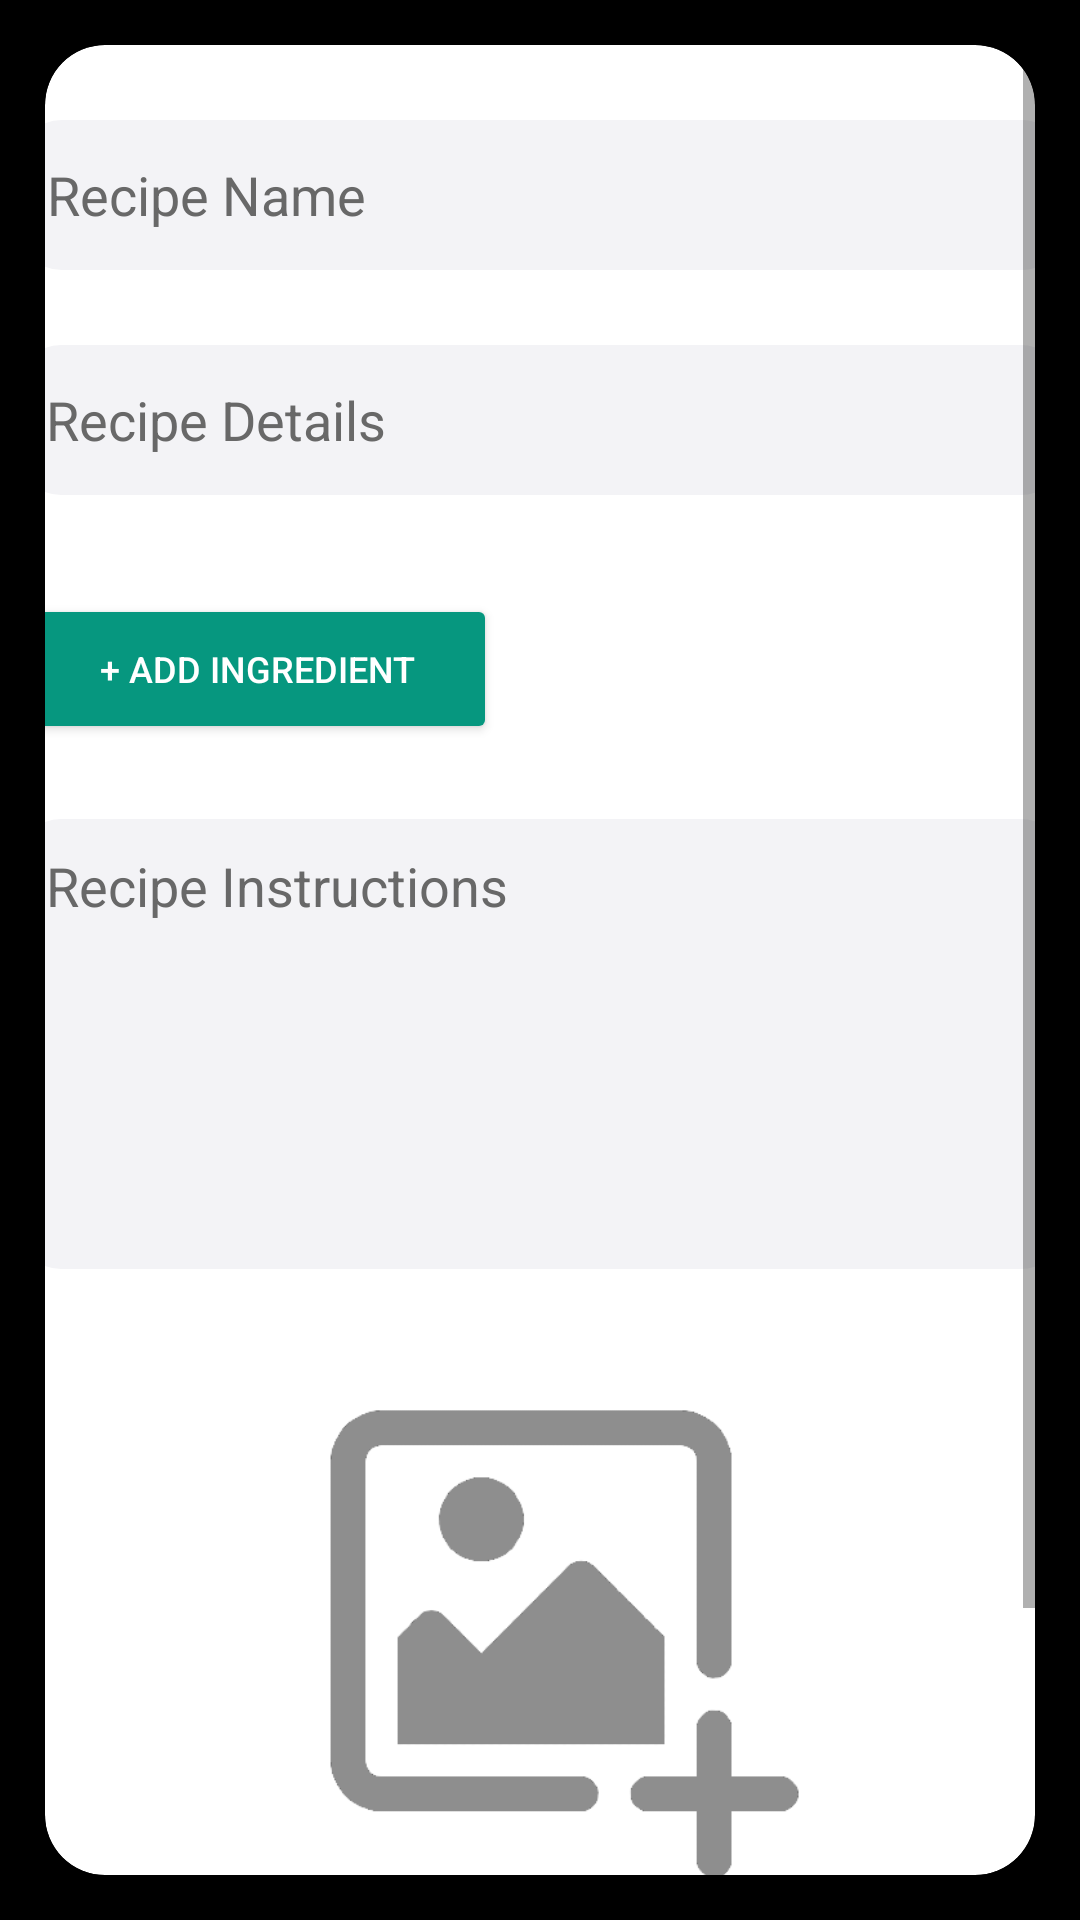

Produce the Android XML layout that renders to this screen, including the resource entries it uses.
<!-- AndroidManifest.xml: application theme Theme.MunchBox -->
<!-- res/layout/fragment_add_recipe.xml -->
<?xml version="1.0" encoding="utf-8"?>
<androidx.constraintlayout.widget.ConstraintLayout xmlns:android="http://schemas.android.com/apk/res/android"
    xmlns:app="http://schemas.android.com/apk/res-auto"
    xmlns:tools="http://schemas.android.com/tools"
    android:layout_width="match_parent"
    android:layout_height="match_parent"
    tools:context=".MainActivity"
    android:background="@color/black">

    <ImageView
        android:id="@+id/imageView2"
        android:layout_width="fill_parent"
        android:layout_height="fill_parent"
        android:layout_centerInParent="true"
        android:adjustViewBounds="true"
        android:alpha="0.6"
        android:scaleType="centerCrop"
        app:layout_constraintBottom_toBottomOf="parent"
        app:layout_constraintEnd_toEndOf="parent"
        app:layout_constraintStart_toStartOf="parent"
        app:layout_constraintTop_toTopOf="parent"
        app:srcCompat="@drawable/backdrop" />

    <androidx.cardview.widget.CardView
        android:id="@+id/view2"
        android:layout_width="match_parent"
        android:layout_height="match_parent"
        app:layout_constraintBottom_toBottomOf="parent"
        app:layout_constraintEnd_toEndOf="parent"
        app:layout_constraintHorizontal_bias="0.493"
        app:layout_constraintStart_toStartOf="parent"
        app:layout_constraintTop_toTopOf="parent"
        android:layout_marginHorizontal="15dp"
        android:layout_marginVertical="15dp"
        app:cardCornerRadius="20dp"
        android:backgroundTint="@color/white"
        >


<ScrollView
    android:layout_width="match_parent"
    android:layout_height="match_parent"
    android:id="@+id/AddRecipeScrollView">

    <androidx.constraintlayout.widget.ConstraintLayout
        android:layout_width="match_parent"
        android:layout_height="wrap_content"
        android:id="@+id/AddRecipeConstraintLayout">



        <Button
            android:id="@+id/AddRecipeButton"
            android:layout_width="match_parent"
            android:layout_height="wrap_content"
            android:layout_marginBottom="25dp"
            android:layout_marginTop="8dp"
            android:layout_marginHorizontal="20dp"
            android:text="Add Recipe"
            android:backgroundTint="#06977F"
            android:textColor="@color/white"
            app:layout_constraintBottom_toBottomOf="parent"
            app:layout_constraintEnd_toEndOf="parent"
            app:layout_constraintStart_toStartOf="parent"
            app:layout_constraintTop_toBottomOf="@+id/RecipeImage"
            app:layout_constraintVertical_bias="1.0"
            app:cornerRadius="16dp"/>

        <EditText
            android:id="@+id/RecipeName"
            android:layout_width="350dp"
            android:layout_height="50dp"
            android:layout_marginTop="25dp"
            android:ems="10"
            android:inputType="textPersonName"
            android:hint="Recipe Name"
            app:layout_constraintEnd_toEndOf="parent"
            app:layout_constraintHorizontal_bias="0.491"
            app:layout_constraintStart_toStartOf="parent"
            app:layout_constraintTop_toTopOf="parent"
            android:background="@drawable/rounded_corner"
            android:textColor="@color/black"
            android:textColorHint="#686868"
            android:paddingLeft="10dp"
            />

        <EditText
            android:id="@+id/RecipeDetails"
            android:layout_width="350dp"
            android:layout_height="50dp"
            android:layout_marginTop="25dp"
            android:ems="10"
            android:inputType="textPersonName"
            android:hint="Recipe Details"
            app:layout_constraintEnd_toEndOf="parent"
            app:layout_constraintStart_toStartOf="parent"
            app:layout_constraintTop_toBottomOf="@+id/RecipeName"
            android:background="@drawable/rounded_corner"
            android:textColor="@color/black"
            android:textColorHint="#686868"
            android:paddingLeft="10dp"
            />

        <androidx.recyclerview.widget.RecyclerView
            android:id="@+id/IngredientsList"
            android:layout_width="350dp"
            android:layout_height="wrap_content"
            android:layout_marginTop="25dp"
            app:layout_constraintEnd_toEndOf="parent"
            app:layout_constraintHorizontal_bias="0.491"
            app:layout_constraintStart_toStartOf="parent"
            app:layout_constraintTop_toBottomOf="@+id/RecipeDetails"
            tools:listitem="@layout/ingredients_item"
            android:overScrollMode="never"/>

        <Button
            android:id="@+id/AddIngredientButton"
            android:layout_width="160dp"
            android:layout_height="50dp"
            android:layout_marginTop="8dp"
            android:text="+ Add Ingredient"
            android:textSize="12sp"
            android:backgroundTint="#06977F"
            android:textColor="@color/white"
            app:layout_constraintEnd_toEndOf="parent"
            app:layout_constraintHorizontal_bias="0.0"
            app:layout_constraintStart_toStartOf="@+id/IngredientsList"
            app:layout_constraintTop_toBottomOf="@+id/IngredientsList"
            app:cornerRadius="@dimen/activity_horizontal_margin"/>

        <Button
            android:id="@+id/RemoveIngredientButton"
            android:layout_width="150dp"
            android:layout_height="50dp"
            android:layout_marginTop="8dp"
            android:text="Remove Ingredient"
            android:textSize="12sp"
            android:visibility="invisible"
            android:backgroundTint="#e66576"
            android:textColor="@color/white"
            app:layout_constraintEnd_toEndOf="@+id/IngredientsList"
            app:layout_constraintTop_toBottomOf="@+id/IngredientsList" />

        <EditText
            android:id="@+id/RecipeInstructions"
            android:layout_width="350dp"
            android:layout_height="150dp"
            android:layout_marginTop="25dp"
            android:ems="10"
            android:inputType="textMultiLine"
            android:hint="Recipe Instructions"
            app:layout_constraintTop_toBottomOf="@id/AddIngredientButton"
            app:layout_constraintEnd_toEndOf="parent"
            app:layout_constraintStart_toStartOf="parent"
            android:background="@drawable/rounded_corner"
            android:textColor="@color/black"
            android:textColorHint="#686868"
            android:paddingLeft="10dp"
            android:paddingTop="10dp"
            android:gravity="top"
            />

        <ImageView
            android:id="@+id/RecipeImage"
            android:layout_width="350dp"
            android:layout_height="220dp"
            android:layout_marginTop="5dp"
            android:src="@drawable/add_image"
            app:layout_constraintEnd_toEndOf="parent"
            app:layout_constraintHorizontal_bias="0.491"
            app:layout_constraintStart_toStartOf="parent"
            app:layout_constraintTop_toBottomOf="@+id/RecipeInstructions"
            />
    </androidx.constraintlayout.widget.ConstraintLayout>

</ScrollView>
    </androidx.cardview.widget.CardView>
</androidx.constraintlayout.widget.ConstraintLayout>
<!-- res/layout/ingredients_item.xml (included above) -->
<?xml version="1.0" encoding="utf-8"?>
<androidx.constraintlayout.widget.ConstraintLayout xmlns:android="http://schemas.android.com/apk/res/android"
    xmlns:app="http://schemas.android.com/apk/res-auto"
    xmlns:tools="http://schemas.android.com/tools"
    android:layout_width="350dp"
    android:layout_height="wrap_content">

    <EditText
        android:id="@+id/ingredients_item"
        android:layout_width="match_parent"
        android:layout_height="50dp"
        android:ems="10"
        android:inputType="textPersonName"
        android:text="Name"
        app:layout_constraintBottom_toBottomOf="parent"
        android:layout_marginTop="5dp"
        android:layout_marginBottom="5dp"
        app:layout_constraintTop_toTopOf="parent"
        tools:layout_editor_absoluteX="3dp"
        android:background="@drawable/rounded_corner"
        android:textColor="@color/black"
        android:textColorHint="#686868"
        android:paddingLeft="10dp"

        />
</androidx.constraintlayout.widget.ConstraintLayout>
<!-- resources referenced by this layout -->
<resources>
  <color name="black">#FF000000</color>
  <color name="white">#FFFFFFFF</color>
  <!-- drawable add_image: png bitmap (drawable, 8847 bytes) -->
  <!-- drawable rounded_corner (drawable) -->
  <?xml version="1.0" encoding="utf-8"?>
  <shape xmlns:android="http://schemas.android.com/apk/res/android" >
  
      <corners
          android:radius="15dp"
          />
      <solid
          android:color="#F3F3F6"/>
  
  </shape>
  <style name="Theme.MunchBox" parent="Theme.MaterialComponents.DayNight.NoActionBar">
          
          <item name="colorPrimary">@color/purple_500</item>
          <item name="colorPrimaryVariant">@color/purple_700</item>
          <item name="colorOnPrimary">@color/white</item>
          
          <item name="colorSecondary">@color/teal_200</item>
          <item name="colorSecondaryVariant">@color/teal_700</item>
          <item name="colorOnSecondary">@color/black</item>
          
          <item name="android:statusBarColor">?attr/colorPrimaryVariant</item>
          
      </style>
  <color name="purple_500">#06977F</color>
  <color name="purple_700">#0D7B64</color>
  <color name="teal_200">#D6F0E6</color>
  <color name="teal_700">#4B635B</color>
</resources>
